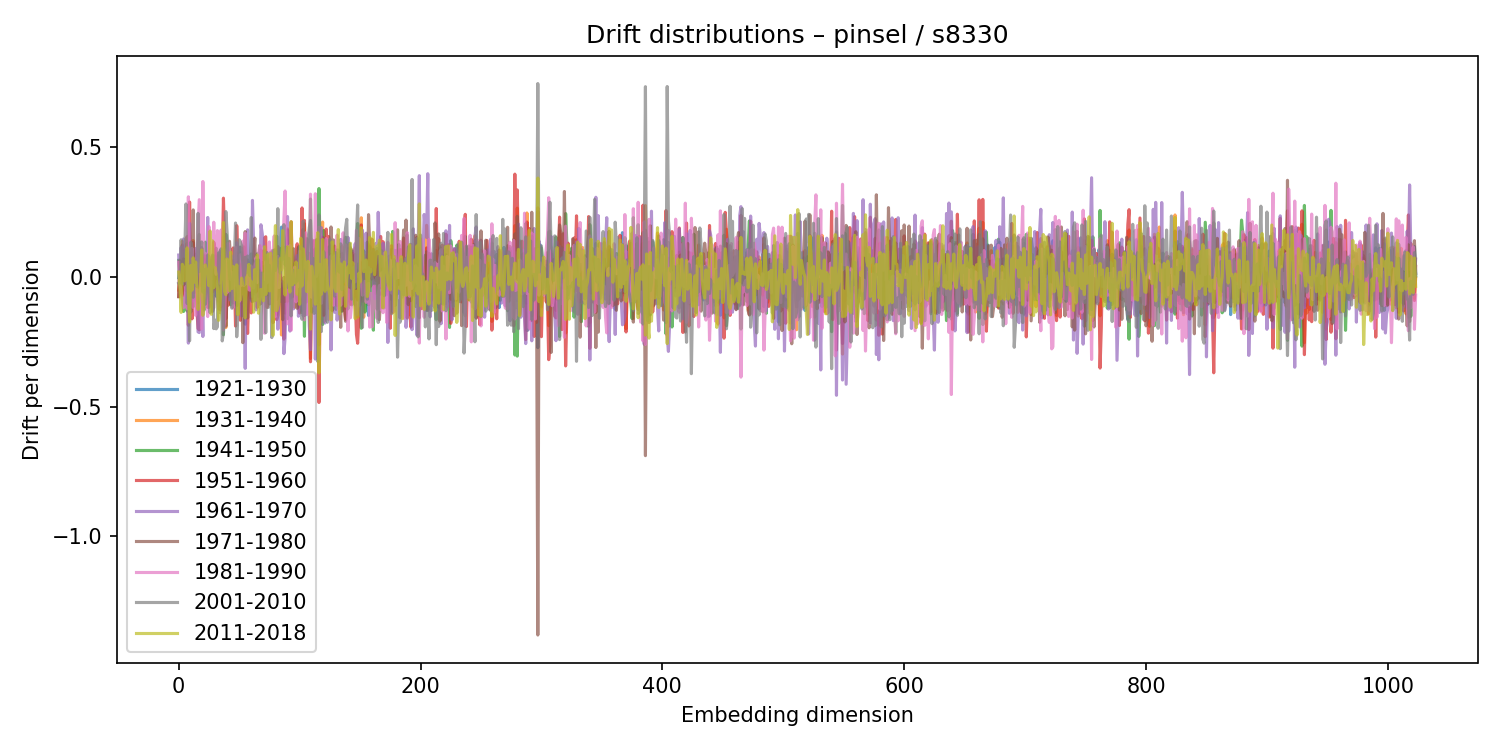

Values plotted in this chart, from the file beside it:
1921-1930, 1931-1940, 1941-1950, 1951-1960, 1961-1970, 1971-1980, 1981-1990, 2001-2010, 2011-2018
-0.003663, -0.0513, 0.06349, -0.07564, 0.08386, -0.07707, 0.05557, -0.02521, 0.01834
0.04475, -0.001513, -0.04064, 0.04515, -0.04426, 0.06187, -0.02257, -0.02271, -0.03916
-0.02416, -0.006626, 0.01731, -0.06006, 0.1129, -0.02709, -0.0607, 0.1428, -0.1372
-0.0701, 0.1372, -0.06184, 0.1226, -0.02592, 0.04291, -0.0915, -0.02793, 0.04818
0.02284, 0.1025, -0.1337, -0.07198, 0.146, 0.06898, -0.1191, 0.08504, 0.0324
0.1034, 0.05126, -0.1153, -0.04319, 0.0281, 0.06354, -0.08197, 0.09424, -0.01578
0.04668, 0.02699, -0.05349, -0.03487, -0.111, -0.05334, -0.03772, 0.2807, 0.03158
-0.06352, 0.1286, -0.1323, 0.1547, 0.02278, 0.08616, -0.122, -0.1031, 0.1116
0.01944, -0.0955, 0.1012, -0.1868, -0.2555, -0.05685, 0.3083, 0.0466, -0.06338
-0.1323, 0.1354, -0.1411, 0.2882, 0.2056, 0.09199, -0.1552, -0.2469, -0.1742
0.03035, 0.03109, 0.004261, -0.04157, -0.01208, -0.1362, 0.0169, 0.1329, 0.04387
-0.07717, 0.05251, 0.002548, -0.1623, -0.04833, -0.02651, 0.1095, 0.1119, -0.05181
-0.08864, 0.14, -0.1159, 0.1332, -0.09366, 0.2578, -0.1181, -0.07893, 0.07317
0.007439, 0.009452, 0.008442, 0.006455, -0.06387, -0.06055, 0.0453, 0.06243, -0.02122
0.08577, 0.01595, -0.05406, 0.03102, 0.1089, 0.0375, -0.1486, 0.004512, 0.05739
0.004043, -0.06961, 0.08897, -0.1253, 0.0261, -0.01535, 0.0682, -0.03761, -0.03627
-0.05401, -0.09991, 0.1213, -0.1997, -0.2123, -0.04029, 0.1805, 0.2445, -0.1259
-0.01441, -0.07769, 0.1633, -0.2043, -0.215, -0.03492, 0.2973, 0.0198, -0.06851
-0.01884, 0.03727, -0.0381, 0.03156, -0.04502, 0.09847, -0.04819, 0.04937, -0.02895
-0.007581, 0.02585, -0.02412, 0.07213, -0.06766, 0.1124, -0.201, 0.1343, 0.1035
-0.09967, -0.03865, 0.1065, -0.1213, -0.2301, -0.002996, 0.3672, -0.0592, -0.1485
0.006451, 0.07761, -0.1282, 0.0686, 0.05612, 0.08419, -0.0402, 0.02892, -0.07111
-0.05221, -0.0657, 0.1336, -0.05385, -0.03532, 0.003942, 0.09056, -0.1056, 0.04568
0.006437, -0.01383, 0.01234, -0.0158, 0.0363, 0.0471, -0.1031, 0.01171, 0.02273
0.05963, -0.02465, 0.02309, -0.007615, 0.2286, -0.1184, -0.1532, 0.08435, 0.02628
-0.02006, -0.1185, 0.07917, -0.08689, -0.09836, -0.02241, 0.1936, -0.06204, -0.03424
0.06463, -0.05504, 0.02882, -0.01137, 0.0407, 0.06367, -0.08764, -0.139, 0.1765
-0.07786, 0.0009247, 0.03658, -0.04967, -0.02733, -0.04527, 0.02991, 0.04993, -0.1446
0.0005487, 0.07859, -0.02326, -0.05793, -0.02623, -0.1334, 0.05076, 0.08374, 0.1385
0.01901, -0.02296, 0.02507, 0.1336, -0.04646, -0.1186, 0.2104, -0.1997, -0.04204
0.02371, -0.04718, -0.004862, 0.1084, -0.03001, 0.08195, 0.03848, -0.1666, 0.03604
-0.07476, 0.02907, 0.1099, 0.0533, 0.02938, -0.007286, 0.009458, -0.2006, 0.01021
-0.05413, 0.0579, -0.04723, 0.08411, -0.08699, 0.06092, 0.1781, -0.1931, -0.04086
-0.09395, 0.01353, 0.07403, -0.05348, -0.123, -0.02033, 0.1575, 0.09226, -0.1678
0.09239, -0.1268, 0.09917, -0.06598, 0.06462, 0.08147, -0.02461, -0.1379, -0.1264
0.054, -0.08804, 0.08838, -0.1024, -0.1284, -0.1155, 0.1801, 0.1075, -0.02456
-0.03356, -0.06284, 0.07751, 0.06464, -0.03695, 0.05528, 0.1519, -0.2472, 0.03617
-0.02879, 0.1537, -0.2233, 0.3032, 0.1113, 0.1087, -0.2053, -0.2125, 0.2095
0.0006557, 0.04207, -0.03943, 0.1359, 0.101, -0.05192, -0.1715, 0.1239, -0.05699
0.02381, -0.1953, 0.1638, -0.1617, -0.07471, -0.1906, 0.06296, 0.2515, -0.06862
-0.0007089, 0.01022, 0.01015, -0.04957, -0.02931, -0.0739, -0.06126, 0.1735, 0.06875
-0.06909, 0.05226, -0.01766, -0.1096, -0.02846, -0.04355, 0.1294, 0.07746, 0.05941
-0.07618, -0.02247, 0.02054, -0.05778, -0.08879, 0.137, 0.08069, 0.01053, -0.05402
0.02548, 0.03925, -0.1082, 0.05827, -0.02064, 0.06025, -0.00949, -0.0659, 0.09537
0.003064, 0.01377, -0.001179, 0.01492, 0.0797, -0.03648, 0.01719, -0.1211, -0.0454
0.06113, 0.00815, -0.004194, 0.1112, 0.06721, -0.1003, -0.1196, 0.01626, 0.03995
-0.05397, 0.06135, -0.01938, 0.01252, -0.08861, 0.0253, -0.008792, 0.06147, -0.005977
0.01721, -0.06896, 0.0524, -0.1899, -0.0413, -0.1027, 0.1138, 0.2073, -0.08864
-0.0517, 0.09039, -0.1107, 0.1971, 0.1314, 0.03752, -0.02982, -0.2312, 0.04599
0.03617, -0.07205, 0.07837, 0.04098, 0.07084, 0.006762, -0.0408, -0.125, -0.1458
-0.07522, 0.06733, -0.05451, 0.02211, 0.1143, -0.05146, -0.09562, 0.1429, -0.03922
-0.02878, -0.04956, 0.1145, -0.1675, -0.01543, -0.06894, 0.08497, 0.1351, -0.08962
0.09383, -0.03912, 0.006853, -0.03568, -0.1514, 0.0494, -0.03266, 0.1205, -0.005052
-0.01814, -0.002371, 0.05478, -0.09859, 0.0536, -0.2538, 0.1377, 0.04907, -0.03225
-0.03291, 0.0712, -0.06476, 0.1151, 0.0396, 0.05295, -0.03281, -0.03051, -0.07397
-0.1826, 0.07138, 0.05262, -0.07407, -0.3528, 0.1744, 0.1681, 0.07555, -0.1588
0.06203, -0.08007, 0.05556, -0.08049, 0.101, -0.07327, -0.02692, 0.01439, -0.002518
0.01262, -0.06758, 0.06528, -0.2184, 0.1809, -0.159, 0.03998, 0.08, 0.002692
0.0535, -0.02289, 0.006364, -0.05312, 0.03279, -0.03011, -0.04977, 0.07306, 0.04795
-6.010403764855621e-05, 0.002283, -0.02097, -0.002876, 0.01845, 0.03142, -0.05158, 0.003968, -0.03175
... 964 more rows
